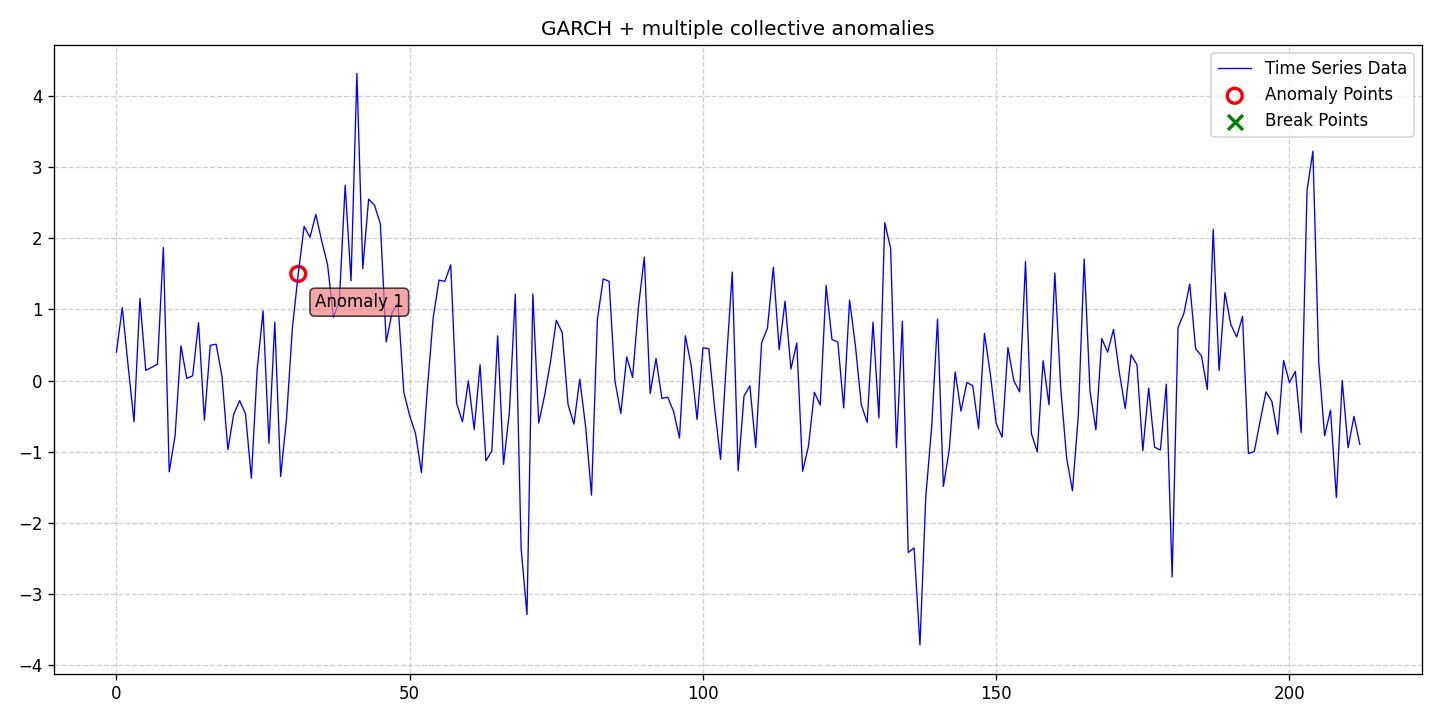

Values plotted in this chart, from the file beside it:
date, data, stationary, det_lin_up, det_lin_down, det_quad, det_cubic, det_exp, det_damped, stoc_trend, volatility, single_seas, multiple_seas, point_anom_single, point_anom_multi, collect_anom, context_anom, mean_shift, var_shift, trend_shift, point_anom_count, point_anom_location, point_anom_point, collect_anom_count
2020-01-01, 0.4018, 0, 0, 0, 0, 0, 0, 0, 0, 1, 0, 0, 0, 0, 1, 0, 0, 0, 0, 0, none, , 1
2020-01-02, 1.027, 0, 0, 0, 0, 0, 0, 0, 0, 1, 0, 0, 0, 0, 1, 0, 0, 0, 0, 0, none, , 1
2020-01-03, 0.2027, 0, 0, 0, 0, 0, 0, 0, 0, 1, 0, 0, 0, 0, 1, 0, 0, 0, 0, 0, none, , 1
2020-01-04, -0.5777, 0, 0, 0, 0, 0, 0, 0, 0, 1, 0, 0, 0, 0, 1, 0, 0, 0, 0, 0, none, , 1
2020-01-05, 1.155, 0, 0, 0, 0, 0, 0, 0, 0, 1, 0, 0, 0, 0, 1, 0, 0, 0, 0, 0, none, , 1
2020-01-06, 0.145, 0, 0, 0, 0, 0, 0, 0, 0, 1, 0, 0, 0, 0, 1, 0, 0, 0, 0, 0, none, , 1
2020-01-07, 0.1852, 0, 0, 0, 0, 0, 0, 0, 0, 1, 0, 0, 0, 0, 1, 0, 0, 0, 0, 0, none, , 1
2020-01-08, 0.2318, 0, 0, 0, 0, 0, 0, 0, 0, 1, 0, 0, 0, 0, 1, 0, 0, 0, 0, 0, none, , 1
2020-01-09, 1.87, 0, 0, 0, 0, 0, 0, 0, 0, 1, 0, 0, 0, 0, 1, 0, 0, 0, 0, 0, none, , 1
2020-01-10, -1.282, 0, 0, 0, 0, 0, 0, 0, 0, 1, 0, 0, 0, 0, 1, 0, 0, 0, 0, 0, none, , 1
2020-01-11, -0.7734, 0, 0, 0, 0, 0, 0, 0, 0, 1, 0, 0, 0, 0, 1, 0, 0, 0, 0, 0, none, , 1
2020-01-12, 0.4886, 0, 0, 0, 0, 0, 0, 0, 0, 1, 0, 0, 0, 0, 1, 0, 0, 0, 0, 0, none, , 1
2020-01-13, 0.03068, 0, 0, 0, 0, 0, 0, 0, 0, 1, 0, 0, 0, 0, 1, 0, 0, 0, 0, 0, none, , 1
2020-01-14, 0.0687, 0, 0, 0, 0, 0, 0, 0, 0, 1, 0, 0, 0, 0, 1, 0, 0, 0, 0, 0, none, , 1
2020-01-15, 0.8144, 0, 0, 0, 0, 0, 0, 0, 0, 1, 0, 0, 0, 0, 1, 0, 0, 0, 0, 0, none, , 1
2020-01-16, -0.5564, 0, 0, 0, 0, 0, 0, 0, 0, 1, 0, 0, 0, 0, 1, 0, 0, 0, 0, 0, none, , 1
2020-01-17, 0.4962, 0, 0, 0, 0, 0, 0, 0, 0, 1, 0, 0, 0, 0, 1, 0, 0, 0, 0, 0, none, , 1
2020-01-18, 0.5113, 0, 0, 0, 0, 0, 0, 0, 0, 1, 0, 0, 0, 0, 1, 0, 0, 0, 0, 0, none, , 1
2020-01-19, 0.0593, 0, 0, 0, 0, 0, 0, 0, 0, 1, 0, 0, 0, 0, 1, 0, 0, 0, 0, 0, none, , 1
2020-01-20, -0.972, 0, 0, 0, 0, 0, 0, 0, 0, 1, 0, 0, 0, 0, 1, 0, 0, 0, 0, 0, none, , 1
2020-01-21, -0.4713, 0, 0, 0, 0, 0, 0, 0, 0, 1, 0, 0, 0, 0, 1, 0, 0, 0, 0, 0, none, , 1
2020-01-22, -0.2821, 0, 0, 0, 0, 0, 0, 0, 0, 1, 0, 0, 0, 0, 1, 0, 0, 0, 0, 0, none, , 1
2020-01-23, -0.4633, 0, 0, 0, 0, 0, 0, 0, 0, 1, 0, 0, 0, 0, 1, 0, 0, 0, 0, 0, none, , 1
2020-01-24, -1.372, 0, 0, 0, 0, 0, 0, 0, 0, 1, 0, 0, 0, 0, 1, 0, 0, 0, 0, 0, none, , 1
2020-01-25, 0.16, 0, 0, 0, 0, 0, 0, 0, 0, 1, 0, 0, 0, 0, 1, 0, 0, 0, 0, 0, none, , 1
2020-01-26, 0.9791, 0, 0, 0, 0, 0, 0, 0, 0, 1, 0, 0, 0, 0, 1, 0, 0, 0, 0, 0, none, , 1
2020-01-27, -0.8816, 0, 0, 0, 0, 0, 0, 0, 0, 1, 0, 0, 0, 0, 1, 0, 0, 0, 0, 0, none, , 1
2020-01-28, 0.8222, 0, 0, 0, 0, 0, 0, 0, 0, 1, 0, 0, 0, 0, 1, 0, 0, 0, 0, 0, none, , 1
2020-01-29, -1.347, 0, 0, 0, 0, 0, 0, 0, 0, 1, 0, 0, 0, 0, 1, 0, 0, 0, 0, 0, none, , 1
2020-01-30, -0.5323, 0, 0, 0, 0, 0, 0, 0, 0, 1, 0, 0, 0, 0, 1, 0, 0, 0, 0, 0, none, , 1
2020-01-31, 0.7401, 0, 0, 0, 0, 0, 0, 0, 0, 1, 0, 0, 0, 0, 1, 0, 0, 0, 0, 0, none, , 1
2020-02-01, 1.501, 0, 0, 0, 0, 0, 0, 0, 0, 1, 0, 0, 0, 0, 1, 0, 0, 0, 0, 0, none, , 1
2020-02-02, 2.169, 0, 0, 0, 0, 0, 0, 0, 0, 1, 0, 0, 0, 0, 1, 0, 0, 0, 0, 0, none, , 1
2020-02-03, 2.015, 0, 0, 0, 0, 0, 0, 0, 0, 1, 0, 0, 0, 0, 1, 0, 0, 0, 0, 0, none, , 1
2020-02-04, 2.337, 0, 0, 0, 0, 0, 0, 0, 0, 1, 0, 0, 0, 0, 1, 0, 0, 0, 0, 0, none, , 1
2020-02-05, 1.964, 0, 0, 0, 0, 0, 0, 0, 0, 1, 0, 0, 0, 0, 1, 0, 0, 0, 0, 0, none, , 1
2020-02-06, 1.629, 0, 0, 0, 0, 0, 0, 0, 0, 1, 0, 0, 0, 0, 1, 0, 0, 0, 0, 0, none, , 1
2020-02-07, 0.8918, 0, 0, 0, 0, 0, 0, 0, 0, 1, 0, 0, 0, 0, 1, 0, 0, 0, 0, 0, none, , 1
2020-02-08, 1.115, 0, 0, 0, 0, 0, 0, 0, 0, 1, 0, 0, 0, 0, 1, 0, 0, 0, 0, 0, none, , 1
2020-02-09, 2.745, 0, 0, 0, 0, 0, 0, 0, 0, 1, 0, 0, 0, 0, 1, 0, 0, 0, 0, 0, none, , 1
2020-02-10, 1.405, 0, 0, 0, 0, 0, 0, 0, 0, 1, 0, 0, 0, 0, 1, 0, 0, 0, 0, 0, none, , 1
2020-02-11, 4.319, 0, 0, 0, 0, 0, 0, 0, 0, 1, 0, 0, 0, 0, 1, 0, 0, 0, 0, 0, none, , 1
2020-02-12, 1.574, 0, 0, 0, 0, 0, 0, 0, 0, 1, 0, 0, 0, 0, 1, 0, 0, 0, 0, 0, none, , 1
2020-02-13, 2.551, 0, 0, 0, 0, 0, 0, 0, 0, 1, 0, 0, 0, 0, 1, 0, 0, 0, 0, 0, none, , 1
2020-02-14, 2.466, 0, 0, 0, 0, 0, 0, 0, 0, 1, 0, 0, 0, 0, 1, 0, 0, 0, 0, 0, none, , 1
2020-02-15, 2.203, 0, 0, 0, 0, 0, 0, 0, 0, 1, 0, 0, 0, 0, 1, 0, 0, 0, 0, 0, none, , 1
2020-02-16, 0.5433, 0, 0, 0, 0, 0, 0, 0, 0, 1, 0, 0, 0, 0, 1, 0, 0, 0, 0, 0, none, , 1
2020-02-17, 0.9584, 0, 0, 0, 0, 0, 0, 0, 0, 1, 0, 0, 0, 0, 1, 0, 0, 0, 0, 0, none, , 1
2020-02-18, 1.091, 0, 0, 0, 0, 0, 0, 0, 0, 1, 0, 0, 0, 0, 1, 0, 0, 0, 0, 0, none, , 1
2020-02-19, -0.1637, 0, 0, 0, 0, 0, 0, 0, 0, 1, 0, 0, 0, 0, 1, 0, 0, 0, 0, 0, none, , 1
2020-02-20, -0.4937, 0, 0, 0, 0, 0, 0, 0, 0, 1, 0, 0, 0, 0, 1, 0, 0, 0, 0, 0, none, , 1
2020-02-21, -0.7449, 0, 0, 0, 0, 0, 0, 0, 0, 1, 0, 0, 0, 0, 1, 0, 0, 0, 0, 0, none, , 1
2020-02-22, -1.294, 0, 0, 0, 0, 0, 0, 0, 0, 1, 0, 0, 0, 0, 1, 0, 0, 0, 0, 0, none, , 1
2020-02-23, -0.1322, 0, 0, 0, 0, 0, 0, 0, 0, 1, 0, 0, 0, 0, 1, 0, 0, 0, 0, 0, none, , 1
2020-02-24, 0.8788, 0, 0, 0, 0, 0, 0, 0, 0, 1, 0, 0, 0, 0, 1, 0, 0, 0, 0, 0, none, , 1
2020-02-25, 1.412, 0, 0, 0, 0, 0, 0, 0, 0, 1, 0, 0, 0, 0, 1, 0, 0, 0, 0, 0, none, , 1
2020-02-26, 1.396, 0, 0, 0, 0, 0, 0, 0, 0, 1, 0, 0, 0, 0, 1, 0, 0, 0, 0, 0, none, , 1
2020-02-27, 1.628, 0, 0, 0, 0, 0, 0, 0, 0, 1, 0, 0, 0, 0, 1, 0, 0, 0, 0, 0, none, , 1
2020-02-28, -0.3182, 0, 0, 0, 0, 0, 0, 0, 0, 1, 0, 0, 0, 0, 1, 0, 0, 0, 0, 0, none, , 1
2020-02-29, -0.5788, 0, 0, 0, 0, 0, 0, 0, 0, 1, 0, 0, 0, 0, 1, 0, 0, 0, 0, 0, none, , 1
... 153 more rows
